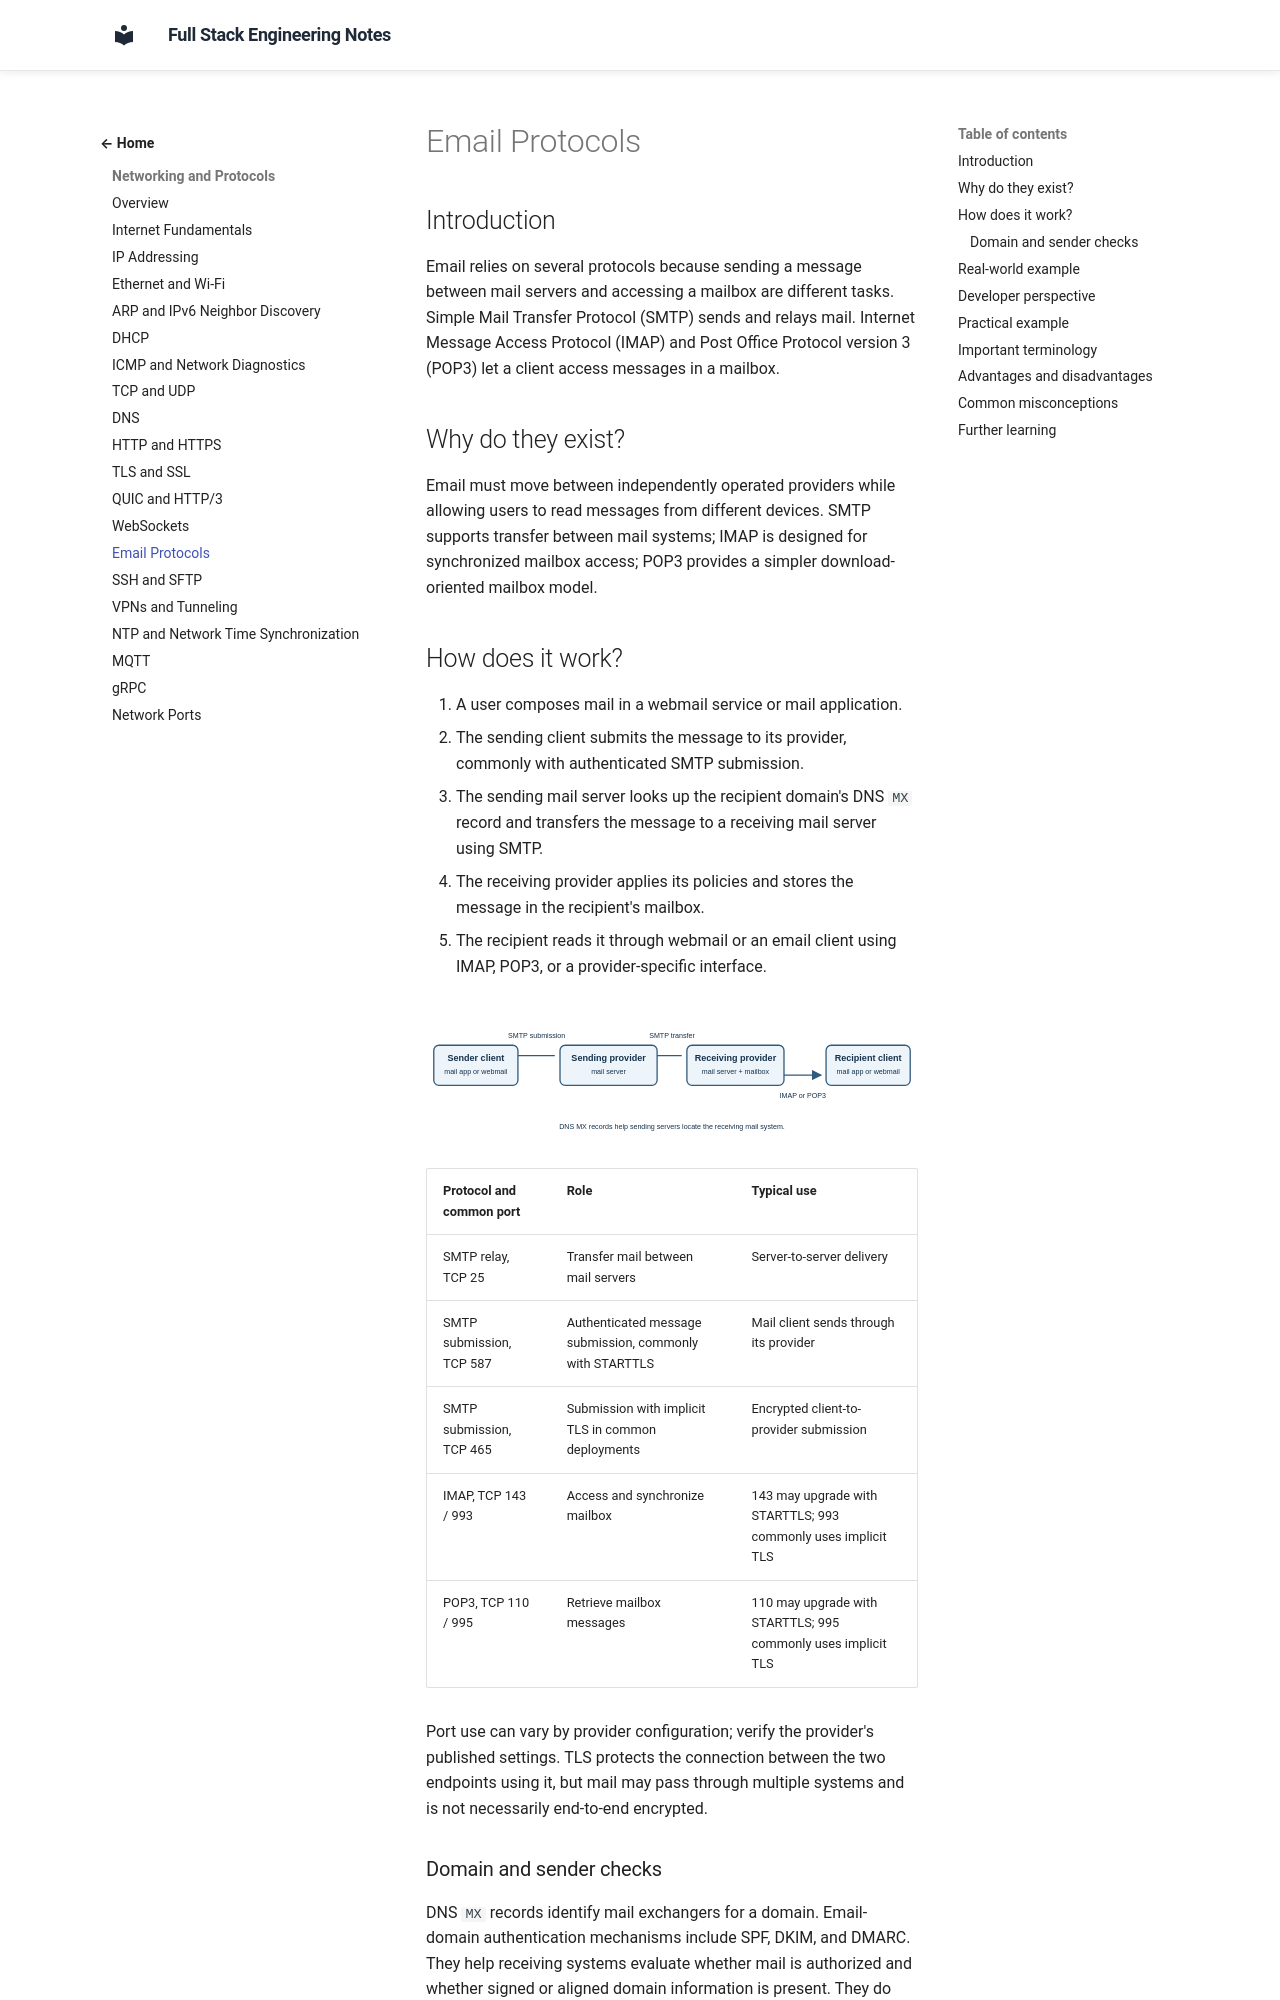

repository: murthy-satti/fullstack-notes · page: 01-networking-and-protocols/email-protocols/index.html · generator: mkdocs

# Email Protocols

## Introduction

Email relies on several protocols because sending a message between mail
servers and accessing a mailbox are different tasks. Simple Mail Transfer
Protocol (SMTP) sends and relays mail. Internet Message Access Protocol
(IMAP) and Post Office Protocol version 3 (POP3) let a client access
messages in a mailbox.

## Why do they exist?

Email must move between independently operated providers while allowing
users to read messages from different devices. SMTP supports transfer
between mail systems; IMAP is designed for synchronized mailbox access;
POP3 provides a simpler download-oriented mailbox model.

## How does it work?

1. A user composes mail in a webmail service or mail application.
2. The sending client submits the message to its provider, commonly with
   authenticated SMTP submission.
3. The sending mail server looks up the recipient domain's DNS `MX` record
   and transfers the message to a receiving mail server using SMTP.
4. The receiving provider applies its policies and stores the message in
   the recipient's mailbox.
5. The recipient reads it through webmail or an email client using IMAP,
   POP3, or a provider-specific interface.

![A mail client submits a message by SMTP, sending and receiving mail servers exchange it using SMTP, and the recipient accesses the mailbox with IMAP or POP3.](email-protocol-flow.svg)

| Protocol and common port | Role | Typical use |
|---|---|---|
| SMTP relay, TCP 25 | Transfer mail between mail servers | Server-to-server delivery |
| SMTP submission, TCP 587 | Authenticated message submission, commonly with STARTTLS | Mail client sends through its provider |
| SMTP submission, TCP 465 | Submission with implicit TLS in common deployments | Encrypted client-to-provider submission |
| IMAP, TCP 143 / 993 | Access and synchronize mailbox | 143 may upgrade with STARTTLS; 993 commonly uses implicit TLS |
| POP3, TCP 110 / 995 | Retrieve mailbox messages | 110 may upgrade with STARTTLS; 995 commonly uses implicit TLS |

Port use can vary by provider configuration; verify the provider's published
settings. TLS protects the connection between the two endpoints using it,
but mail may pass through multiple systems and is not necessarily
end-to-end encrypted.

### Domain and sender checks

DNS `MX` records identify mail exchangers for a domain. Email-domain
authentication mechanisms include SPF, DKIM, and DMARC. They help receiving
systems evaluate whether mail is authorized and whether signed or aligned
domain information is present. They do not prove that every message is
truthful or safe.
